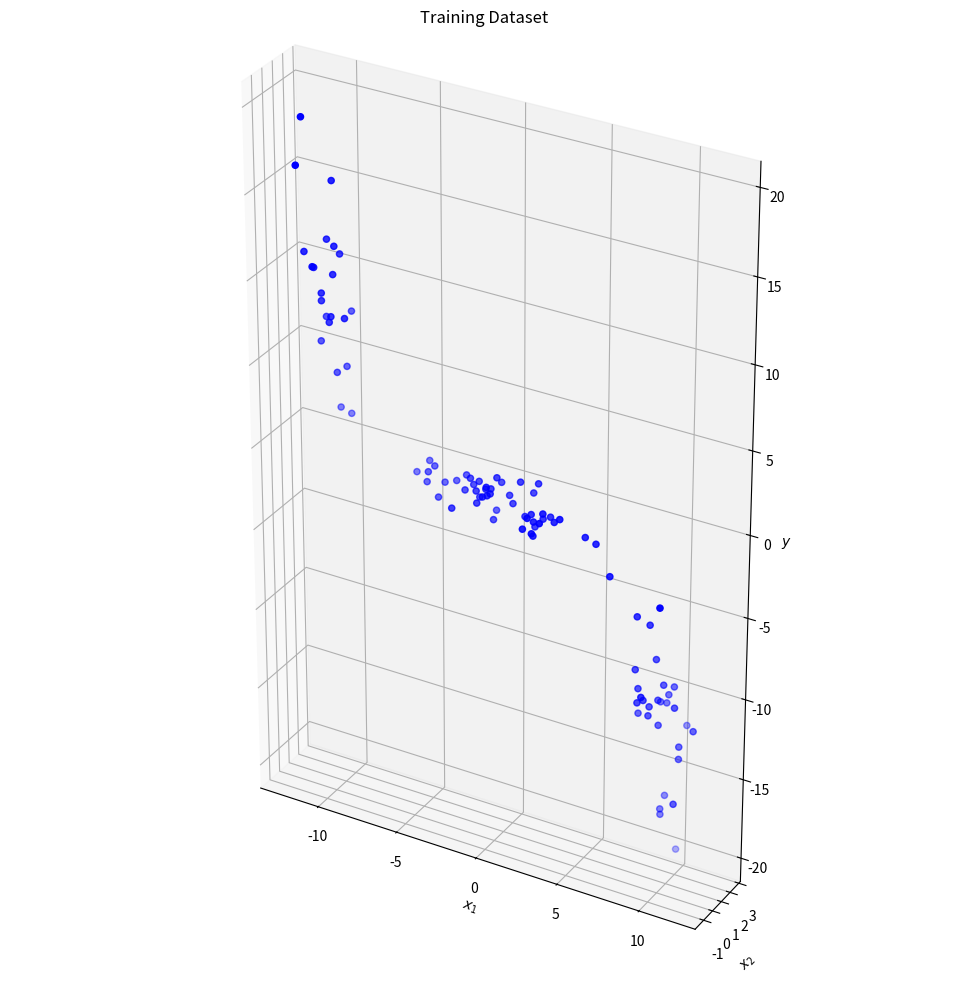
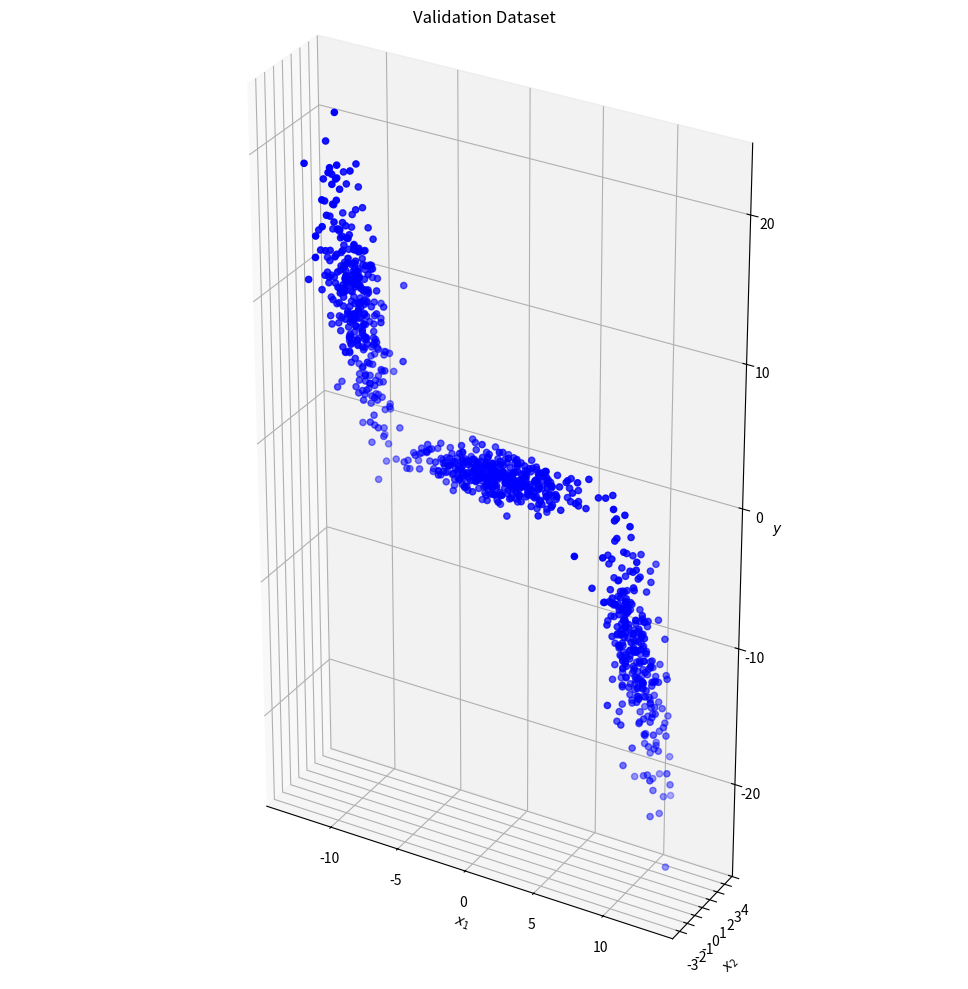

The matplotlib source for these figures, in order:
import matplotlib.pyplot as plt

import numpy as np
from scipy.stats import multivariate_normal as mvn

np.random.seed(7)


def hw2_q2(N, dataset_name):
    gmm_pdf = {}
    gmm_pdf['priors'] = np.array([.3, .4, .3])
    gmm_pdf['mu'] = np.array([[-10, 0, 10], [0, 0, 0], [10, 0, -10]])  # Gaussian distributions means
    gmm_pdf['Sigma'] = np.array([[[1, 0, -3], [0, 1, 0], [-3, 0, 15]], [[8, 0, 0], [0, .5, 0], [0, 0, .5]],
                                 [[1, 0, -3], [0, 1, 0], [-3, 0, 15]]])  # Gaussian distributions covariance matrices

    X, y = generate_gmm_data(N, gmm_pdf)

    # Plot the original data and their true labels
    fig = plt.figure(figsize=(10, 10))

    ax_raw = fig.add_subplot(111, projection='3d')

    ax_raw.scatter(X[:, 0], X[:, 1], y, marker='o', color='b')
    ax_raw.set_xlabel(r"$x_1$")
    ax_raw.set_ylabel(r"$x_2$")
    ax_raw.set_zlabel(r"$y$")
    # Set equal axes for 3D plots
    ax_raw.set_box_aspect((np.ptp(X[:, 0]), np.ptp(X[:, 1]), np.ptp(y)))

    plt.title("{} Dataset".format(dataset_name))
    plt.tight_layout()
    plt.show()

    return X, y


def generate_gmm_data(N, gmm_pdf):
    # Generates N vector samples from the specified mixture of Gaussians
    # Returns samples and their component labels
    # Data dimensionality is determined by the size of mu/Sigma parameters

    # Decide randomly which samples will come from each component
    u = np.random.random(N)
    thresholds = np.cumsum(gmm_pdf['priors'])
    thresholds = np.insert(thresholds, 0, 0)  # For intervals of classes

    n = gmm_pdf['mu'].shape[0]  # Data dimensionality

    X = np.zeros((N, n))
    C = len(gmm_pdf['priors'])  # Number of components
    for i in range(C + 1):
        # Get randomly sampled indices for this Gaussian, checking between thresholds based on class priors
        indices = np.argwhere((thresholds[i - 1] <= u) & (u <= thresholds[i]))[:, 0]
        # No. of samples in this Gaussian
        X[indices, :] = mvn.rvs(gmm_pdf['mu'][i - 1], gmm_pdf['Sigma'][i - 1], len(indices))

    return X[:, 0:2], X[:, 2]


if __name__ == '__main__':
    N_train = 100
    N_valid = 1000

    X_train, y_train = hw2_q2(N_train, "Training")
    X_valid, y_valid = hw2_q2(N_valid, "Validation")
